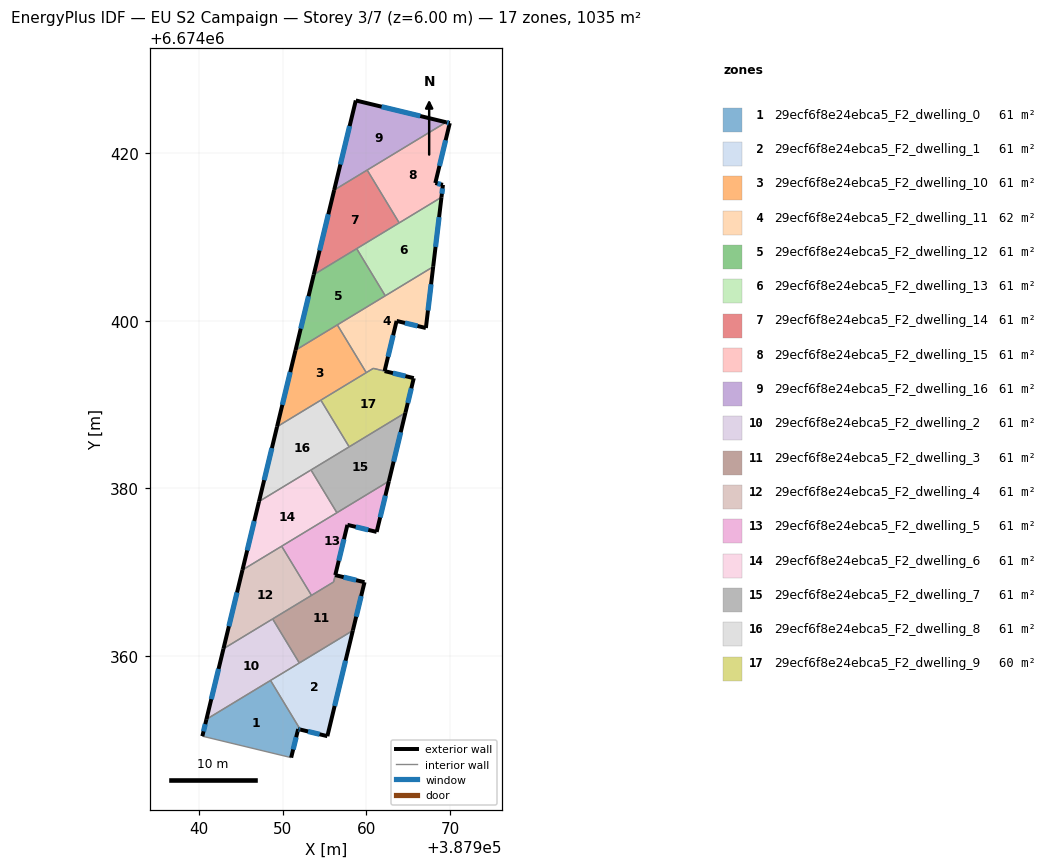
=== STOREY PLAN SPEC (per zone: floor XY polygon, exterior-wall plan segments, windows/doors) ===
zone 1: 29ecf6f8e24ebca5_F2_dwelling_0  (60.9 m²)
  floor: (387948.57, 6674357.09) (387952.12, 6674351.22) (387951.87, 6674351.29) (387951.03, 6674347.88) (387940.43, 6674350.44) (387940.92, 6674352.45)
  exterior wall: (387951.87, 6674351.29) – (387952.12, 6674351.22)  [0.3 m]
    window: (387951.94, 6674351.27) – (387952.05, 6674351.24)  [0.1 m²]
  exterior wall: (387951.03, 6674347.88) – (387951.87, 6674351.29)  [3.5 m]
    window: (387951.27, 6674348.85) – (387951.63, 6674350.31)  [1.9 m²]
  exterior wall: (387940.92, 6674352.45) – (387940.43, 6674350.44)  [2.1 m]
    window: (387940.78, 6674351.87) – (387940.57, 6674351.01)  [1.1 m²]
  interior walls: 3
zone 2: 29ecf6f8e24ebca5_F2_dwelling_1  (60.9 m²)
  floor: (387958.39, 6674363.04) (387955.35, 6674350.44) (387952.12, 6674351.22) (387948.57, 6674357.09)
  exterior wall: (387952.12, 6674351.22) – (387955.35, 6674350.44)  [3.3 m]
    window: (387953.04, 6674351.00) – (387954.42, 6674350.66)  [1.8 m²]
  exterior wall: (387955.35, 6674350.44) – (387958.39, 6674363.04)  [13.0 m]
    window: (387956.22, 6674354.04) – (387957.52, 6674359.44)  [7.1 m²]
  interior walls: 3
zone 3: 29ecf6f8e24ebca5_F2_dwelling_10  (60.9 m²)
  floor: (387956.54, 6674399.51) (387959.99, 6674393.81) (387949.34, 6674387.36) (387951.55, 6674396.49)
  exterior wall: (387951.55, 6674396.49) – (387949.34, 6674387.36)  [9.4 m]
    window: (387950.92, 6674393.88) – (387949.97, 6674389.97)  [5.2 m²]
  interior walls: 4
zone 4: 29ecf6f8e24ebca5_F2_dwelling_11  (61.8 m²)
  floor: (387967.97, 6674406.44) (387967.10, 6674399.13) (387963.61, 6674399.98) (387962.17, 6674394.00) (387960.83, 6674394.32) (387959.99, 6674393.81) (387956.54, 6674399.51)
  exterior wall: (387967.10, 6674399.13) – (387967.97, 6674406.44)  [7.4 m]
    window: (387967.35, 6674401.22) – (387967.72, 6674404.36)  [4.1 m²]
  exterior wall: (387963.61, 6674399.98) – (387967.10, 6674399.13)  [3.6 m]
    window: (387964.61, 6674399.74) – (387966.10, 6674399.38)  [2.0 m²]
  exterior wall: (387962.17, 6674394.00) – (387963.61, 6674399.98)  [6.2 m]
    window: (387962.58, 6674395.71) – (387963.20, 6674398.27)  [3.4 m²]
  interior walls: 5
zone 5: 29ecf6f8e24ebca5_F2_dwelling_12  (60.9 m²)
  floor: (387958.85, 6674408.60) (387962.26, 6674402.98) (387951.55, 6674396.49) (387953.72, 6674405.50)
  exterior wall: (387953.72, 6674405.50) – (387951.55, 6674396.49)  [9.3 m]
    window: (387953.10, 6674402.92) – (387952.17, 6674399.06)  [5.1 m²]
  interior walls: 4
zone 6: 29ecf6f8e24ebca5_F2_dwelling_13  (60.9 m²)
  floor: (387968.96, 6674414.74) (387967.97, 6674406.44) (387962.26, 6674402.98) (387958.85, 6674408.60)
  exterior wall: (387967.97, 6674406.44) – (387968.96, 6674414.74)  [8.4 m]
    window: (387968.25, 6674408.81) – (387968.68, 6674412.37)  [4.6 m²]
  interior walls: 4
zone 7: 29ecf6f8e24ebca5_F2_dwelling_14  (60.9 m²)
  floor: (387960.10, 6674417.98) (387963.92, 6674411.68) (387953.72, 6674405.50) (387956.16, 6674415.59)
  exterior wall: (387956.16, 6674415.59) – (387953.72, 6674405.50)  [10.4 m]
    window: (387955.46, 6674412.71) – (387954.42, 6674408.38)  [5.7 m²]
  interior walls: 4
zone 8: 29ecf6f8e24ebca5_F2_dwelling_15  (60.9 m²)
  floor: (387969.95, 6674423.58) (387968.23, 6674416.43) (387969.14, 6674416.21) (387968.96, 6674414.74) (387963.92, 6674411.68) (387960.10, 6674417.98) (387969.51, 6674423.68)
  exterior wall: (387968.23, 6674416.43) – (387969.95, 6674423.58)  [7.3 m]
    window: (387968.72, 6674418.47) – (387969.46, 6674421.54)  [4.0 m²]
  exterior wall: (387969.14, 6674416.21) – (387968.23, 6674416.43)  [0.9 m]
    window: (387968.88, 6674416.28) – (387968.49, 6674416.37)  [0.5 m²]
  exterior wall: (387968.96, 6674414.74) – (387969.14, 6674416.21)  [1.5 m]
    window: (387969.01, 6674415.16) – (387969.09, 6674415.79)  [0.8 m²]
  exterior wall: (387969.95, 6674423.58) – (387969.51, 6674423.68)  [0.5 m]
    window: (387969.82, 6674423.61) – (387969.63, 6674423.65)  [0.3 m²]
  interior walls: 3
zone 9: 29ecf6f8e24ebca5_F2_dwelling_16  (60.9 m²)
  floor: (387969.51, 6674423.68) (387956.16, 6674415.59) (387958.74, 6674426.28)
  exterior wall: (387958.74, 6674426.28) – (387956.16, 6674415.59)  [11.0 m]
    window: (387958.00, 6674423.23) – (387956.90, 6674418.65)  [6.1 m²]
  exterior wall: (387969.51, 6674423.68) – (387958.74, 6674426.28)  [11.1 m]
    window: (387966.43, 6674424.43) – (387961.82, 6674425.54)  [6.1 m²]
  interior walls: 2
zone 10: 29ecf6f8e24ebca5_F2_dwelling_2  (60.9 m²)
  floor: (387948.82, 6674364.42) (387952.00, 6674359.17) (387940.92, 6674352.45) (387942.95, 6674360.87)
  exterior wall: (387942.95, 6674360.87) – (387940.92, 6674352.45)  [8.7 m]
    window: (387942.37, 6674358.46) – (387941.50, 6674354.85)  [4.8 m²]
  interior walls: 4
zone 11: 29ecf6f8e24ebca5_F2_dwelling_3  (61.2 m²)
  floor: (387959.78, 6674368.81) (387958.39, 6674363.04) (387952.00, 6674359.17) (387948.82, 6674364.42) (387956.09, 6674368.84) (387956.29, 6674369.65)
  exterior wall: (387959.78, 6674368.81) – (387956.29, 6674369.65)  [3.6 m]
    window: (387958.78, 6674369.05) – (387957.29, 6674369.41)  [2.0 m²]
  exterior wall: (387958.39, 6674363.04) – (387959.78, 6674368.81)  [5.9 m]
    window: (387958.79, 6674364.69) – (387959.38, 6674367.16)  [3.3 m²]
  interior walls: 5
zone 12: 29ecf6f8e24ebca5_F2_dwelling_4  (60.9 m²)
  floor: (387949.89, 6674373.10) (387953.45, 6674367.23) (387942.95, 6674360.87) (387945.22, 6674370.27)
  exterior wall: (387945.22, 6674370.27) – (387942.95, 6674360.87)  [9.7 m]
    window: (387944.57, 6674367.58) – (387943.60, 6674363.55)  [5.3 m²]
  interior walls: 4
zone 13: 29ecf6f8e24ebca5_F2_dwelling_5  (60.5 m²)
  floor: (387962.69, 6674380.86) (387961.23, 6674374.81) (387957.74, 6674375.65) (387956.29, 6674369.66) (387956.09, 6674368.83) (387953.45, 6674367.23) (387949.89, 6674373.10)
  exterior wall: (387961.23, 6674374.81) – (387962.69, 6674380.86)  [6.2 m]
    window: (387961.65, 6674376.54) – (387962.27, 6674379.13)  [3.4 m²]
  exterior wall: (387957.74, 6674375.65) – (387961.23, 6674374.81)  [3.6 m]
    window: (387958.74, 6674375.41) – (387960.23, 6674375.05)  [2.0 m²]
  exterior wall: (387956.29, 6674369.66) – (387957.74, 6674375.65)  [6.2 m]
    window: (387956.71, 6674371.37) – (387957.33, 6674373.94)  [3.4 m²]
  interior walls: 5
zone 14: 29ecf6f8e24ebca5_F2_dwelling_6  (60.9 m²)
  floor: (387953.39, 6674382.20) (387956.48, 6674377.10) (387945.22, 6674370.27) (387947.19, 6674378.43)
  exterior wall: (387947.19, 6674378.43) – (387945.22, 6674370.27)  [8.4 m]
    window: (387946.63, 6674376.10) – (387945.78, 6674372.60)  [4.6 m²]
  interior walls: 4
zone 15: 29ecf6f8e24ebca5_F2_dwelling_7  (60.9 m²)
  floor: (387964.66, 6674389.03) (387962.69, 6674380.86) (387956.48, 6674377.10) (387953.39, 6674382.20)
  exterior wall: (387962.69, 6674380.86) – (387964.66, 6674389.03)  [8.4 m]
    window: (387963.25, 6674383.19) – (387964.10, 6674386.69)  [4.6 m²]
  interior walls: 4
zone 16: 29ecf6f8e24ebca5_F2_dwelling_8  (60.9 m²)
  floor: (387954.57, 6674390.53) (387957.95, 6674384.96) (387947.19, 6674378.43) (387949.34, 6674387.36)
  exterior wall: (387949.34, 6674387.36) – (387947.19, 6674378.43)  [9.2 m]
    window: (387948.73, 6674384.81) – (387947.81, 6674380.98)  [5.1 m²]
  interior walls: 4
zone 17: 29ecf6f8e24ebca5_F2_dwelling_9  (59.9 m²)
  floor: (387965.66, 6674393.16) (387965.65, 6674393.11) (387964.66, 6674389.03) (387957.95, 6674384.96) (387954.57, 6674390.53) (387960.82, 6674394.32)
  exterior wall: (387965.66, 6674393.16) – (387962.18, 6674394.00)  [3.6 m]
    window: (387964.66, 6674393.40) – (387963.17, 6674393.75)  [2.0 m²]
  exterior wall: (387965.65, 6674393.11) – (387965.66, 6674393.16)  [0.0 m]
  exterior wall: (387964.66, 6674389.03) – (387965.65, 6674393.11)  [4.2 m]
    window: (387964.94, 6674390.19) – (387965.36, 6674391.94)  [2.3 m²]
  interior walls: 5

=== DERIVED (storey summary) ===
Building: EU S2 Campaign
Storey: 3 of 7  (floor level z = 6.00 m)
Storey gross floor area: 1035.2 m²
Zones on this storey: 17
  - 29ecf6f8e24ebca5_F2_dwelling_0: floor 60.9 m²; exterior wall 5.8 m (17.5 m²); 3 window(s) 3.2 m²; WWR 18.4%
  - 29ecf6f8e24ebca5_F2_dwelling_1: floor 60.9 m²; exterior wall 16.3 m (48.9 m²); 2 window(s) 9.0 m²; WWR 18.4%
  - 29ecf6f8e24ebca5_F2_dwelling_10: floor 60.9 m²; exterior wall 9.4 m (28.2 m²); 1 window(s) 5.2 m²; WWR 18.4%
  - 29ecf6f8e24ebca5_F2_dwelling_11: floor 61.8 m²; exterior wall 17.1 m (51.3 m²); 3 window(s) 9.4 m²; WWR 18.4%
  - 29ecf6f8e24ebca5_F2_dwelling_12: floor 60.9 m²; exterior wall 9.3 m (27.8 m²); 1 window(s) 5.1 m²; WWR 18.4%
  - 29ecf6f8e24ebca5_F2_dwelling_13: floor 60.9 m²; exterior wall 8.4 m (25.1 m²); 1 window(s) 4.6 m²; WWR 18.4%
  - 29ecf6f8e24ebca5_F2_dwelling_14: floor 60.9 m²; exterior wall 10.4 m (31.2 m²); 1 window(s) 5.7 m²; WWR 18.4%
  - 29ecf6f8e24ebca5_F2_dwelling_15: floor 60.9 m²; exterior wall 10.2 m (30.7 m²); 4 window(s) 5.6 m²; WWR 18.4%
  - 29ecf6f8e24ebca5_F2_dwelling_16: floor 60.9 m²; exterior wall 22.1 m (66.2 m²); 2 window(s) 12.2 m²; WWR 18.4%
  - 29ecf6f8e24ebca5_F2_dwelling_2: floor 60.9 m²; exterior wall 8.7 m (26.0 m²); 1 window(s) 4.8 m²; WWR 18.4%
  - 29ecf6f8e24ebca5_F2_dwelling_3: floor 61.2 m²; exterior wall 9.5 m (28.6 m²); 2 window(s) 5.2 m²; WWR 18.4%
  - 29ecf6f8e24ebca5_F2_dwelling_4: floor 60.9 m²; exterior wall 9.7 m (29.0 m²); 1 window(s) 5.3 m²; WWR 18.4%
  - 29ecf6f8e24ebca5_F2_dwelling_5: floor 60.5 m²; exterior wall 16.0 m (47.9 m²); 3 window(s) 8.8 m²; WWR 18.4%
  - 29ecf6f8e24ebca5_F2_dwelling_6: floor 60.9 m²; exterior wall 8.4 m (25.2 m²); 1 window(s) 4.6 m²; WWR 18.4%
  - 29ecf6f8e24ebca5_F2_dwelling_7: floor 60.9 m²; exterior wall 8.4 m (25.2 m²); 1 window(s) 4.6 m²; WWR 18.4%
  - 29ecf6f8e24ebca5_F2_dwelling_8: floor 60.9 m²; exterior wall 9.2 m (27.5 m²); 1 window(s) 5.1 m²; WWR 18.4%
  - 29ecf6f8e24ebca5_F2_dwelling_9: floor 59.9 m²; exterior wall 7.8 m (23.5 m²); 2 window(s) 4.3 m²; WWR 18.3%
Zone adjacency (shared interzone walls):
  - 29ecf6f8e24ebca5_F2_dwelling_0 ↔ 29ecf6f8e24ebca5_F2_dwelling_1
  - 29ecf6f8e24ebca5_F2_dwelling_0 ↔ 29ecf6f8e24ebca5_F2_dwelling_2
  - 29ecf6f8e24ebca5_F2_dwelling_1 ↔ 29ecf6f8e24ebca5_F2_dwelling_2
  - 29ecf6f8e24ebca5_F2_dwelling_1 ↔ 29ecf6f8e24ebca5_F2_dwelling_3
  - 29ecf6f8e24ebca5_F2_dwelling_10 ↔ 29ecf6f8e24ebca5_F2_dwelling_11
  - 29ecf6f8e24ebca5_F2_dwelling_10 ↔ 29ecf6f8e24ebca5_F2_dwelling_12
  - 29ecf6f8e24ebca5_F2_dwelling_10 ↔ 29ecf6f8e24ebca5_F2_dwelling_8
  - 29ecf6f8e24ebca5_F2_dwelling_10 ↔ 29ecf6f8e24ebca5_F2_dwelling_9
  - 29ecf6f8e24ebca5_F2_dwelling_11 ↔ 29ecf6f8e24ebca5_F2_dwelling_12
  - 29ecf6f8e24ebca5_F2_dwelling_11 ↔ 29ecf6f8e24ebca5_F2_dwelling_13
  - 29ecf6f8e24ebca5_F2_dwelling_11 ↔ 29ecf6f8e24ebca5_F2_dwelling_9
  - 29ecf6f8e24ebca5_F2_dwelling_12 ↔ 29ecf6f8e24ebca5_F2_dwelling_13
  - 29ecf6f8e24ebca5_F2_dwelling_12 ↔ 29ecf6f8e24ebca5_F2_dwelling_14
  - 29ecf6f8e24ebca5_F2_dwelling_13 ↔ 29ecf6f8e24ebca5_F2_dwelling_14
  - 29ecf6f8e24ebca5_F2_dwelling_13 ↔ 29ecf6f8e24ebca5_F2_dwelling_15
  - 29ecf6f8e24ebca5_F2_dwelling_14 ↔ 29ecf6f8e24ebca5_F2_dwelling_15
  - 29ecf6f8e24ebca5_F2_dwelling_14 ↔ 29ecf6f8e24ebca5_F2_dwelling_16
  - 29ecf6f8e24ebca5_F2_dwelling_15 ↔ 29ecf6f8e24ebca5_F2_dwelling_16
  - 29ecf6f8e24ebca5_F2_dwelling_2 ↔ 29ecf6f8e24ebca5_F2_dwelling_3
  - 29ecf6f8e24ebca5_F2_dwelling_2 ↔ 29ecf6f8e24ebca5_F2_dwelling_4
  - 29ecf6f8e24ebca5_F2_dwelling_3 ↔ 29ecf6f8e24ebca5_F2_dwelling_4
  - 29ecf6f8e24ebca5_F2_dwelling_3 ↔ 29ecf6f8e24ebca5_F2_dwelling_5
  - 29ecf6f8e24ebca5_F2_dwelling_4 ↔ 29ecf6f8e24ebca5_F2_dwelling_5
  - 29ecf6f8e24ebca5_F2_dwelling_4 ↔ 29ecf6f8e24ebca5_F2_dwelling_6
  - 29ecf6f8e24ebca5_F2_dwelling_5 ↔ 29ecf6f8e24ebca5_F2_dwelling_6
  - 29ecf6f8e24ebca5_F2_dwelling_5 ↔ 29ecf6f8e24ebca5_F2_dwelling_7
  - 29ecf6f8e24ebca5_F2_dwelling_6 ↔ 29ecf6f8e24ebca5_F2_dwelling_7
  - 29ecf6f8e24ebca5_F2_dwelling_6 ↔ 29ecf6f8e24ebca5_F2_dwelling_8
  - 29ecf6f8e24ebca5_F2_dwelling_7 ↔ 29ecf6f8e24ebca5_F2_dwelling_8
  - 29ecf6f8e24ebca5_F2_dwelling_7 ↔ 29ecf6f8e24ebca5_F2_dwelling_9
  - 29ecf6f8e24ebca5_F2_dwelling_8 ↔ 29ecf6f8e24ebca5_F2_dwelling_9